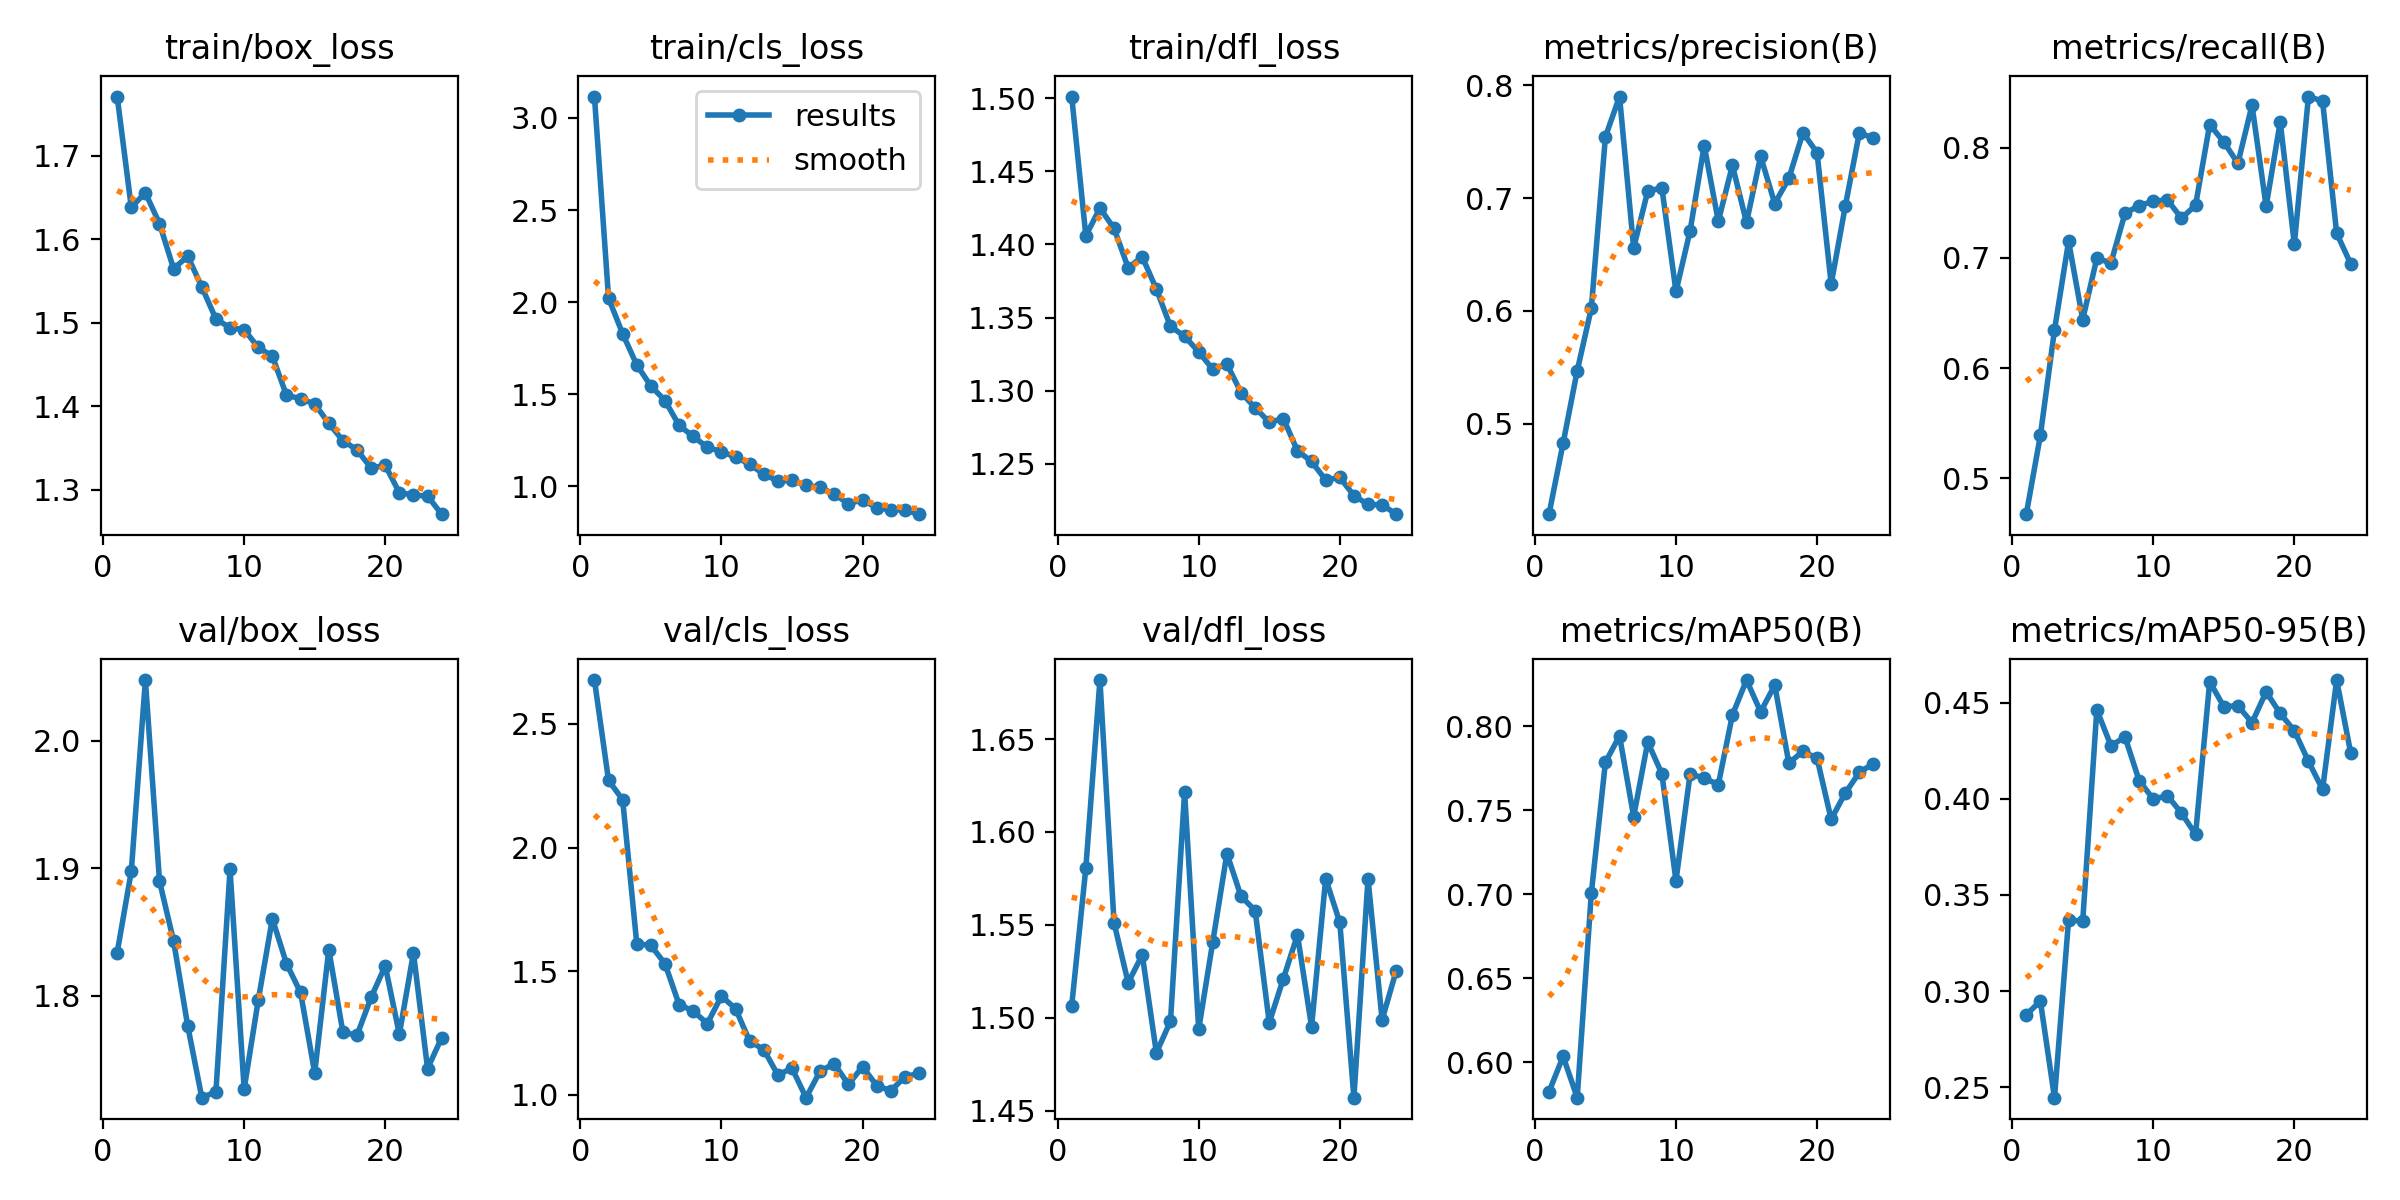

The data file committed next to this chart (first rows):
epoch, time, train/box_loss, train/cls_loss, train/dfl_loss, metrics/precision(B), metrics/recall(B), metrics/mAP50(B), metrics/mAP50-95(B), val/box_loss, val/cls_loss, val/dfl_loss, lr/pg0, lr/pg1, lr/pg2
1, 35.79, 1.771, 3.116, 1.501, 0.4198, 0.4676, 0.5825, 0.2877, 1.834, 2.677, 1.507, 0.0003003, 0.0003003, 0.0003003
2, 66.34, 1.638, 2.021, 1.406, 0.4826, 0.5391, 0.6036, 0.2948, 1.898, 2.271, 1.58, 0.0005913, 0.0005913, 0.0005913
3, 95.69, 1.655, 1.829, 1.425, 0.5469, 0.6345, 0.5791, 0.2445, 2.048, 2.194, 1.682, 0.0008704, 0.0008704, 0.0008704
4, 124.5, 1.619, 1.66, 1.411, 0.6023, 0.715, 0.7007, 0.3372, 1.89, 1.611, 1.551, 0.000855, 0.000855, 0.000855
5, 153.1, 1.565, 1.545, 1.384, 0.7544, 0.6441, 0.7786, 0.3362, 1.843, 1.604, 1.519, 0.000837, 0.000837, 0.000837
6, 181.2, 1.58, 1.466, 1.392, 0.7901, 0.6996, 0.7943, 0.4463, 1.776, 1.53, 1.534, 0.000819, 0.000819, 0.000819
7, 210.2, 1.543, 1.331, 1.369, 0.6559, 0.6953, 0.7463, 0.4276, 1.72, 1.365, 1.481, 0.000801, 0.000801, 0.000801
8, 239.4, 1.504, 1.272, 1.344, 0.7063, 0.7405, 0.7906, 0.4321, 1.725, 1.339, 1.498, 0.000783, 0.000783, 0.000783
9, 269.2, 1.494, 1.212, 1.337, 0.7091, 0.7473, 0.7717, 0.4095, 1.899, 1.288, 1.622, 0.000765, 0.000765, 0.000765
10, 298.4, 1.492, 1.189, 1.327, 0.6172, 0.7512, 0.7081, 0.3998, 1.727, 1.399, 1.494, 0.000747, 0.000747, 0.000747
11, 327.7, 1.47, 1.159, 1.315, 0.6709, 0.7525, 0.7715, 0.4016, 1.796, 1.348, 1.541, 0.000729, 0.000729, 0.000729
12, 356.9, 1.46, 1.121, 1.318, 0.7466, 0.736, 0.7692, 0.3926, 1.86, 1.217, 1.588, 0.000711, 0.000711, 0.000711
13, 385.5, 1.413, 1.065, 1.299, 0.6794, 0.7477, 0.7653, 0.3814, 1.825, 1.183, 1.565, 0.000693, 0.000693, 0.000693
14, 414.4, 1.409, 1.03, 1.288, 0.729, 0.8209, 0.8067, 0.4609, 1.802, 1.08, 1.558, 0.000675, 0.000675, 0.000675
15, 443.9, 1.403, 1.032, 1.278, 0.6784, 0.805, 0.8275, 0.448, 1.739, 1.108, 1.497, 0.000657, 0.000657, 0.000657
16, 472.7, 1.379, 1.005, 1.281, 0.737, 0.7857, 0.8086, 0.4484, 1.836, 0.9886, 1.521, 0.000639, 0.000639, 0.000639
17, 501.5, 1.359, 0.9945, 1.259, 0.6952, 0.8384, 0.8244, 0.4396, 1.771, 1.096, 1.545, 0.000621, 0.000621, 0.000621
18, 530.4, 1.348, 0.9577, 1.252, 0.7175, 0.7468, 0.7781, 0.4556, 1.769, 1.126, 1.495, 0.000603, 0.000603, 0.000603
19, 559.5, 1.326, 0.9066, 1.239, 0.758, 0.8233, 0.7851, 0.4443, 1.799, 1.042, 1.575, 0.000585, 0.000585, 0.000585
20, 588.3, 1.329, 0.9274, 1.241, 0.7402, 0.7124, 0.781, 0.4354, 1.823, 1.114, 1.551, 0.000567, 0.000567, 0.000567
21, 617.6, 1.296, 0.8837, 1.228, 0.6238, 0.8462, 0.7447, 0.4195, 1.77, 1.038, 1.457, 0.000549, 0.000549, 0.000549
22, 646.8, 1.294, 0.8738, 1.222, 0.6929, 0.8421, 0.7603, 0.4049, 1.834, 1.016, 1.575, 0.000531, 0.000531, 0.000531
23, 676.2, 1.292, 0.872, 1.222, 0.7581, 0.7223, 0.7726, 0.4617, 1.743, 1.072, 1.499, 0.000513, 0.000513, 0.000513
24, 705.7, 1.271, 0.8495, 1.216, 0.7529, 0.6944, 0.7778, 0.4236, 1.767, 1.088, 1.525, 0.000495, 0.000495, 0.000495
